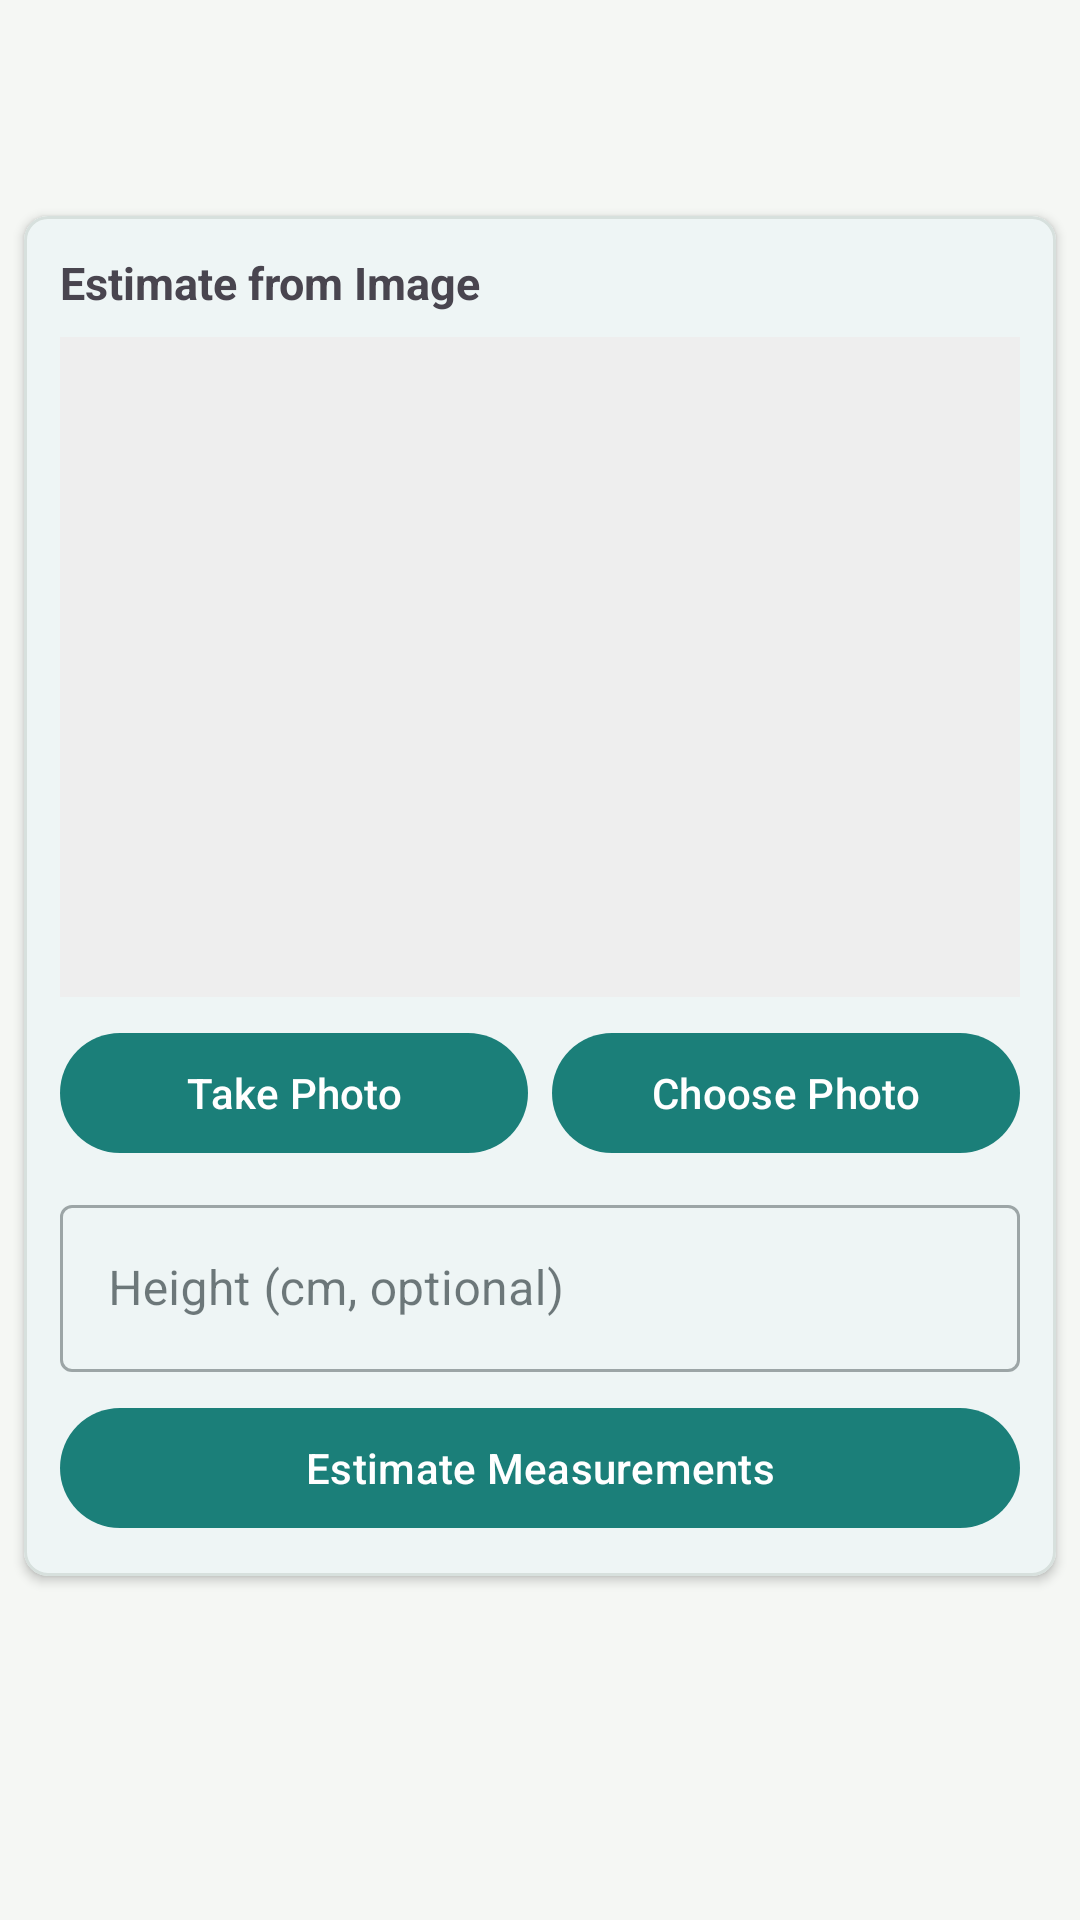

The Android layout XML behind this screen, and the referenced resources:
<!-- AndroidManifest.xml: application theme Theme.SmartFitApp -->
<!-- res/layout/activity_measurements.xml -->
<?xml version="1.0" encoding="utf-8"?>
<LinearLayout
    xmlns:android="http://schemas.android.com/apk/res/android"
    android:layout_width="match_parent"
    android:layout_height="match_parent"
    android:orientation="vertical">

    <com.google.android.material.appbar.MaterialToolbar
        android:id="@+id/toolbar"
        android:layout_width="match_parent"
        android:layout_height="?attr/actionBarSize"
        android:title="My Measurements" />

    <com.google.android.material.card.MaterialCardView
        xmlns:app="http://schemas.android.com/apk/res-auto"
        android:layout_width="match_parent"
        android:layout_height="wrap_content"
        android:layout_margin="8dp"
        app:cardElevation="2dp"
        app:cardCornerRadius="8dp">

        <LinearLayout
            android:layout_width="match_parent"
            android:layout_height="wrap_content"
            android:orientation="vertical"
            android:padding="12dp">

            <TextView
                android:layout_width="match_parent"
                android:layout_height="wrap_content"
                android:text="Estimate from Image"
                android:textStyle="bold"
                android:textSize="15sp"
                android:layout_marginBottom="8dp" />

            <ImageView
                android:id="@+id/previewImage"
                android:layout_width="match_parent"
                android:layout_height="220dp"
                android:layout_marginBottom="8dp"
                android:background="#EEEEEE"
                android:contentDescription="Selected measurement photo"
                android:scaleType="centerCrop" />

            <LinearLayout
                android:layout_width="match_parent"
                android:layout_height="wrap_content"
                android:orientation="horizontal">

                <com.google.android.material.button.MaterialButton
                    android:id="@+id/cameraButton"
                    android:layout_width="0dp"
                    android:layout_height="wrap_content"
                    android:layout_weight="1"
                    android:text="Take Photo" />

                <com.google.android.material.button.MaterialButton
                    android:id="@+id/galleryButton"
                    android:layout_width="0dp"
                    android:layout_height="wrap_content"
                    android:layout_marginStart="8dp"
                    android:layout_weight="1"
                    android:text="Choose Photo" />
            </LinearLayout>

            <com.google.android.material.textfield.TextInputLayout
                android:layout_width="match_parent"
                android:layout_height="wrap_content"
                android:hint="Height (cm, optional)"
                android:layout_marginTop="8dp"
                style="@style/Widget.MaterialComponents.TextInputLayout.OutlinedBox">

                <com.google.android.material.textfield.TextInputEditText
                    android:id="@+id/heightInput"
                    android:layout_width="match_parent"
                    android:layout_height="wrap_content"
                    android:inputType="number" />
            </com.google.android.material.textfield.TextInputLayout>

            <com.google.android.material.button.MaterialButton
                android:id="@+id/estimateButton"
                android:layout_width="match_parent"
                android:layout_height="wrap_content"
                android:layout_marginTop="8dp"
                android:text="Estimate Measurements" />

        </LinearLayout>
    </com.google.android.material.card.MaterialCardView>

    <TextView
        android:id="@+id/emptyText"
        android:layout_width="match_parent"
        android:layout_height="wrap_content"
        android:text="No measurements yet"
        android:gravity="center"
        android:padding="24dp"
        android:visibility="gone" />

    <androidx.recyclerview.widget.RecyclerView
        android:id="@+id/recyclerView"
        android:layout_width="match_parent"
        android:layout_height="0dp"
        android:layout_weight="1"
        android:clipToPadding="false"
        android:padding="4dp" />

</LinearLayout>
<!-- resources referenced by this layout -->
<resources>
  <style name="Theme.SmartFitApp" parent="Base.Theme.SmartFitApp" />
  <style name="Base.Theme.SmartFitApp" parent="Theme.Material3.DayNight.NoActionBar">
          <item name="colorPrimary">@color/primary</item>
          <item name="colorOnPrimary">@color/on_primary</item>
          <item name="colorPrimaryContainer">@color/primary_container</item>
          <item name="colorOnPrimaryContainer">@color/on_primary_container</item>
          <item name="colorSecondary">@color/secondary</item>
          <item name="colorOnSecondary">@color/on_secondary</item>
          <item name="colorSecondaryContainer">@color/secondary_container</item>
          <item name="colorOnSecondaryContainer">@color/on_secondary_container</item>
          <item name="android:colorBackground">@color/background</item>
          <item name="colorSurface">@color/surface</item>
          <item name="colorOnSurface">@color/on_surface</item>
          <item name="colorSurfaceVariant">@color/surface_variant</item>
          <item name="colorOnSurfaceVariant">@color/on_surface_variant</item>
          <item name="colorError">@color/error</item>
          <item name="colorOnError">@color/on_error</item>
          <item name="colorErrorContainer">@color/error_container</item>
          <item name="colorOnErrorContainer">@color/on_error_container</item>
          <item name="colorOutline">@color/outline</item>
          <item name="colorOutlineVariant">@color/outline_variant</item>
      </style>
  <color name="primary">#1B7F79</color>
  <color name="on_primary">#FFFFFF</color>
  <color name="primary_container">#D7F2EE</color>
  <color name="on_primary_container">#052927</color>
  <color name="secondary">#B85C38</color>
  <color name="on_secondary">#FFFFFF</color>
  <color name="secondary_container">#FFE2D5</color>
  <color name="on_secondary_container">#3D1608</color>
  <color name="background">#F5F7F4</color>
  <color name="surface">#FFFFFF</color>
  <color name="on_surface">#162326</color>
  <color name="surface_variant">#E8F0ED</color>
  <color name="on_surface_variant">#61706F</color>
  <color name="error">#B3261E</color>
  <color name="on_error">#FFFFFF</color>
  <color name="error_container">#F9DEDC</color>
  <color name="on_error_container">#410E0B</color>
  <color name="outline">#8EA09D</color>
  <color name="outline_variant">#D7E0DD</color>
</resources>
